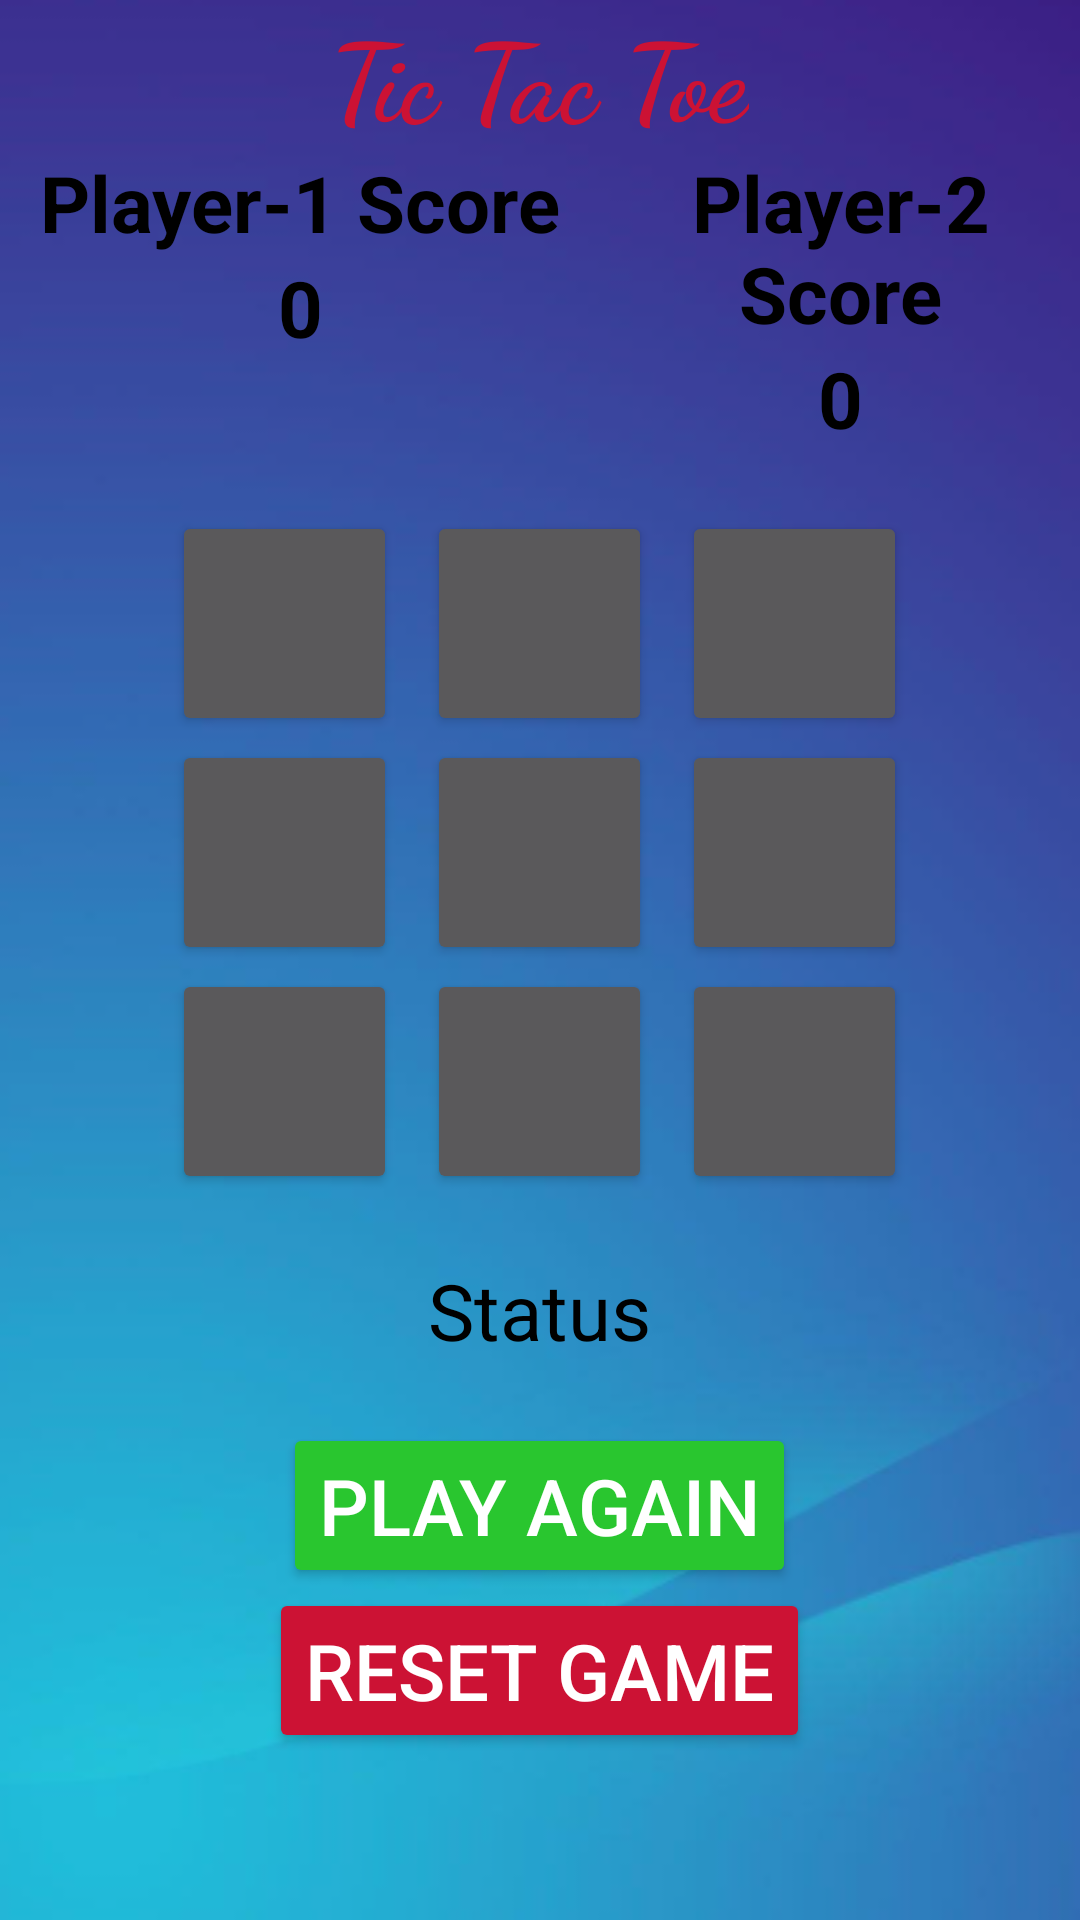

Write the Android layout XML for this screen, with the resource values it uses.
<!-- AndroidManifest.xml: application theme Theme.Finofo_test -->
<!-- res/layout/activity_main.xml -->
<?xml version="1.0" encoding="utf-8"?>
<RelativeLayout
xmlns:android="http://schemas.android.com/apk/res/android"
xmlns:app="http://schemas.android.com/apk/res-auto"
xmlns:tools="http://schemas.android.com/tools"
android:layout_width="match_parent"
android:layout_height="match_parent"
android:layout_margin="10dp"
 android:background="@drawable/backbround_img"
tools:context=".MainActivity">

<TextView

    android:id="@+id/texttitle"
    android:layout_width="wrap_content"
    android:layout_height="wrap_content"
    android:layout_centerHorizontal="true"
    android:fontFamily="cursive"
    android:text="Tic Tac Toe"
    android:textColor="#cc1234"
    android:textSize="36sp"
    android:textStyle="bold"

    />

<RelativeLayout

    android:id="@+id/relative_layout"
    android:layout_width="wrap_content"
    android:layout_height="wrap_content"
    android:layout_below="@+id/texttitle"
    android:layout_centerHorizontal="true"
    android:layout_marginBottom="20dp">


    <TextView

        android:id="@+id/text_player1"
        android:layout_width="200dp"
        android:layout_height="wrap_content"
        android:text="Player-1 Score"
        android:textAlignment="center"
        android:textColor="@color/black"
        android:textSize="26dp"
        android:textStyle="bold" />

    <TextView

        android:id="@+id/text_player2"
        android:layout_width="200dp"
        android:layout_height="wrap_content"
        android:layout_toRightOf="@id/text_player1"
        android:text="Player-2 Score"
        android:textAlignment="center"
        android:textColor="@color/black"
        android:textSize="26dp"
        android:textStyle="bold"

        />

    <TextView

        android:id="@+id/score_Player1"
        android:layout_width="200dp"
        android:layout_height="wrap_content"
        android:layout_below="@id/text_player1"
        android:text="0"
        android:textAlignment="center"
        android:textColor="@color/black"
        android:textSize="26dp"
        android:textStyle="bold" />


    <TextView

        android:id="@+id/score_Player2"
        android:layout_width="200dp"
        android:layout_height="wrap_content"
        android:layout_below="@id/text_player2"
        android:layout_toRightOf="@id/score_Player1"
        android:text="0"
        android:textAlignment="center"
        android:textColor="@color/black"
        android:textSize="26dp"
        android:textStyle="bold" />

</RelativeLayout>


<LinearLayout

    android:id="@+id/layout_linear"
    android:layout_width="wrap_content"
    android:layout_height="wrap_content"
    android:layout_below="@id/relative_layout"
    android:layout_centerHorizontal="true"
    android:orientation="vertical"

    >

    <LinearLayout

        android:layout_width="wrap_content"
        android:layout_height="wrap_content"
        android:orientation="horizontal"

        >

        <Button

            android:id="@+id/btn0"
            android:layout_width="75dp"
            android:layout_height="75dp"
            android:layout_marginHorizontal="5dp"
            android:layout_marginBottom="1.25dp"
            android:textSize="26dp" />

        <Button
            android:id="@+id/btn1"
            android:layout_width="75dp"
            android:layout_height="75dp"
            android:layout_marginHorizontal="5dp"
            android:layout_marginBottom="1.25dp"
            android:textSize="26dp" />

        <Button
            android:id="@+id/btn2"
            android:layout_width="75dp"
            android:layout_height="75dp"
            android:layout_marginHorizontal="5dp"
            android:layout_marginBottom="1.25dp"
            android:textSize="26dp" />


    </LinearLayout>

    <LinearLayout

        android:layout_width="wrap_content"
        android:layout_height="wrap_content"
        android:orientation="horizontal"

        >

        <Button

            android:id="@+id/btn3"
            android:layout_width="75dp"
            android:layout_height="75dp"
            android:layout_marginHorizontal="5dp"
            android:layout_marginBottom="1.25dp"
            android:textSize="26dp" />

        <Button

            android:id="@+id/btn4"
            android:layout_width="75dp"
            android:layout_height="75dp"
            android:layout_marginHorizontal="5dp"
            android:layout_marginBottom="1.25dp"
            android:textSize="26dp" />

        <Button
            android:id="@+id/btn5"
            android:layout_width="75dp"
            android:layout_height="75dp"
            android:layout_marginHorizontal="5dp"
            android:layout_marginBottom="1.25dp"
            android:textSize="26dp" />

    </LinearLayout>

    <LinearLayout
        android:layout_width="wrap_content"
        android:layout_height="wrap_content"
        android:orientation="horizontal"

        >

        <Button
            android:id="@+id/btn6"
            android:layout_width="75dp"
            android:layout_height="75dp"
            android:layout_marginHorizontal="5dp"
            android:layout_marginBottom="1.25dp"
            android:textSize="26dp" />

        <Button

            android:id="@+id/btn7"
            android:layout_width="75dp"
            android:layout_height="75dp"
            android:layout_marginHorizontal="5dp"
            android:layout_marginBottom="1.25dp"
            android:textSize="26dp" />

        <Button

            android:id="@+id/btn8"
            android:layout_width="75dp"
            android:layout_height="75dp"
            android:layout_marginHorizontal="5dp"
            android:layout_marginBottom="1.25dp"
            android:textSize="26dp" />


    </LinearLayout>

</LinearLayout>

<TextView

    android:id="@+id/textStatus"
    android:layout_width="wrap_content"
    android:layout_height="wrap_content"
    android:layout_below="@id/layout_linear"
    android:layout_centerHorizontal="true"
    android:layout_marginTop="20dp"
    android:text="Status"
    android:textColor="@color/black"
    android:textSize="26dp" />

<Button

    android:id="@+id/btn_play_again"
    android:layout_width="wrap_content"
    android:layout_height="wrap_content"
    android:layout_below="@id/textStatus"
    android:layout_centerHorizontal="true"
    android:layout_marginTop="20dp"
    android:backgroundTint="#29C62F"
    android:text="Play Again"
    android:textSize="26dp" />

<Button

    android:id="@+id/btn_reset"
    android:layout_width="wrap_content"
    android:layout_height="wrap_content"
    android:layout_below="@id/btn_play_again"
    android:layout_centerHorizontal="true"
    android:backgroundTint="#cc1234"
    android:text="Reset Game"
    android:textSize="26dp" />

</RelativeLayout>
<!-- resources referenced by this layout -->
<resources>
  <!-- drawable backbround_img: png bitmap (drawable, 75202 bytes) -->
  <style name="Theme.Finofo_test" parent="Theme.MaterialComponents.NoActionBar">
          
          <item name="colorPrimary">#575454</item>
          <item name="colorPrimaryVariant">@color/purple_700</item>
          <item name="colorOnPrimary">@color/white</item>
          
          <item name="colorSecondary">@color/teal_200</item>
          <item name="colorSecondaryVariant">@color/teal_700</item>
          <item name="colorOnSecondary">@color/black</item>
          
          <item name="android:statusBarColor" tools:targetApi="l">?attr/colorPrimaryVariant</item>
          
      </style>
  <!-- not gathered from this repository: default colours our renderer supplied (Android Studio template values) -->
  <color name="purple_700">#FF3700B3</color>
  <color name="teal_200">#FF03DAC5</color>
  <color name="teal_700">#FF018786</color>
  <color name="black">#FF000000</color>
  <color name="white">#FFFFFFFF</color>
</resources>
